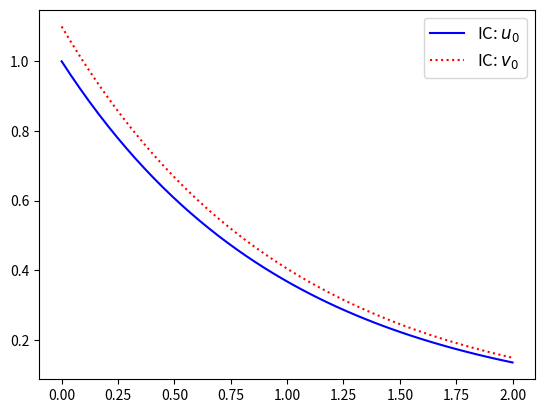
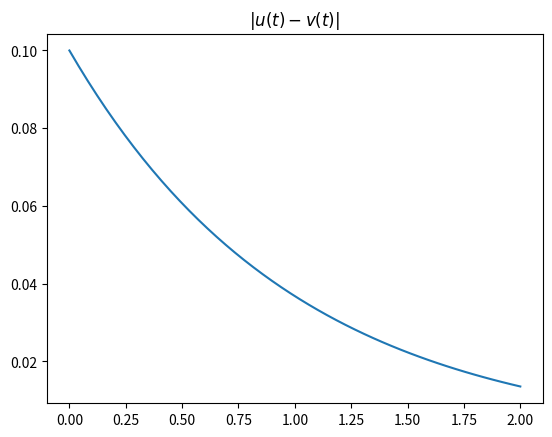
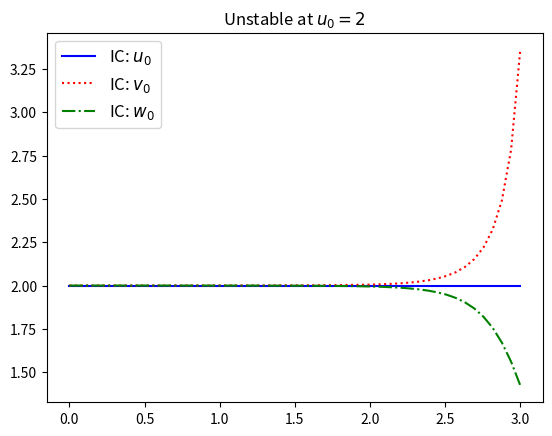
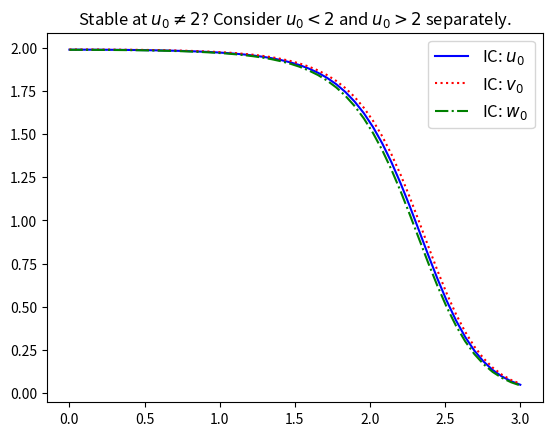
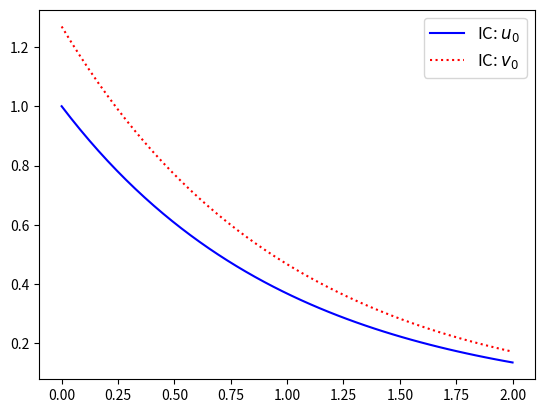
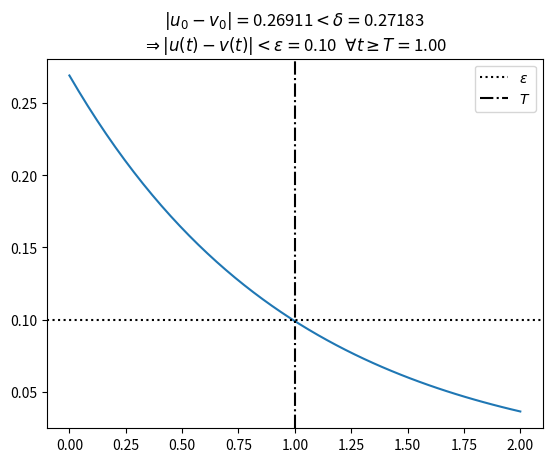

Write the Python code that produced these figures, in order. (Note: this script raises an exception after producing the figures.)
import numpy as np
import matplotlib.pyplot as plt

# Consider solutions to $u'(t)=-u(t)$ with IC $u(0)=u_0$

def simple_solution(t, u_0):
    return u_0 * np.exp(-t)

# Define an IC
u_0 = 1

# Define a "small" perturbation
delta = 0.1

# Define the perturbed IC, $v_0 = u_0+\delta $, call solution $v(t)$
v_0 = u_0 + delta

%matplotlib widget

t = np.linspace(0, 2, 50)

plt.figure(0)
# Plot the solutions using the original IC and its perturbed value
plt.plot(t, simple_solution(t, u_0), 'b', label='IC: $u_0$')
plt.plot(t, simple_solution(t, v_0), 'r:', label='IC: $v_0$')
plt.legend(fontsize=12)

plt.figure(1)
# Plot the absolute value of the difference in solutions to observe stability.
# Stability here is interpreted as meaning that the difference in solutions 
# will become smaller than any particular tolerance if we just wait long enough. 
plt.plot(t, np.abs(simple_solution(t, u_0)-simple_solution(t, v_0)))
plt.title('$|u(t)-v(t)|$')

# Define solutions to $u'(t) = tu(t)(u(t)-2)$

def nonlinear_solution(t, u_0):
    return 2*u_0 / (u_0 + (2-u_0)*np.exp(t**2))

# Define ICs and perturbed ICs

# The IVP has a fixed point/equilibrium at $u_0=2$ but this is an unstable IC.
u_0 = 2

delta = 0.0001

v_0 = u_0 + delta 
w_0 = u_0 - delta

%matplotlib widget

t = np.linspace(0, 3, 50)

plt.figure(2)
plt.plot(t, nonlinear_solution(t, u_0), 'b', label='IC: $u_0$')
plt.plot(t, nonlinear_solution(t, v_0), 'r:', label='IC: $v_0$')
plt.plot(t, nonlinear_solution(t, w_0), 'g-.', label='IC: $w_0$')
plt.legend(fontsize=12)

plt.title('Unstable at $u_0=2$')

# Define ICs and perturbed ICs

u_0 = 1.99  # Try 1.99 and 2.01

delta = 0.001

v_0 = u_0 + delta 
w_0 = u_0 - delta

%matplotlib widget

t = np.linspace(0, 3, 50)  # Try different final times

plt.figure(3)
plt.plot(t, nonlinear_solution(t, u_0), 'b', label='IC: $u_0$')
plt.plot(t, nonlinear_solution(t, v_0), 'r:', label='IC: $v_0$')
plt.plot(t, nonlinear_solution(t, w_0), 'g-.', label='IC: $w_0$')
plt.legend(fontsize=12)

plt.title(r'Stable at $u_0\neq 2$? Consider $u_0<2$ and $u_0>2$ separately.')

# Define an IC
u_0 = 1

# Give a T and epsilon
T = 1
epsilon = 0.1

# Choose the delta
delta = epsilon * np.exp(T)

# Choose $r\in(0,1)$ such that $|u_0-v_0|=r\delta < \delta$.
r = 0.99

# Define the perturbed IC, $v_0 = u_0+\epsilon$, call solution $v(t)$
v_0 = u_0 + r*delta

%matplotlib widget

t = np.linspace(0, 2, 50)

plt.figure(4)
# Plot the solutions using the original IC and its perturbed value
plt.plot(t, simple_solution(t, u_0), 'b', label='IC: $u_0$')
plt.plot(t, simple_solution(t, v_0), 'r:', label='IC: $v_0$')
plt.legend(fontsize=12)

plt.figure(5)
# Plot the absolute value of the difference in solutions to observe stability.
plt.plot(t, np.abs(simple_solution(t, u_0)-simple_solution(t, v_0)))
plt.axhline(epsilon, ls=':', c='k', label=r'$\epsilon$')
plt.axvline(T, ls='-.', c='k', label=r'$T$')
plt.title(r'$|u_0-v_0| = ${:.5f}$< \delta =${:.5f} '.format(r*delta, delta) +\
          '\n'+\
          r'$\Rightarrow |u(t)-v(t)| < \epsilon=${:.2f} $\ \forall t\geq T=${:.2f}'.format(epsilon, T))
plt.legend()













import sympy as sym

t, u0 = sym.symbols('t, u_0')

u0  # Subscripts appear as expected

u = 2*u0 / (u0 + (2-u0)*sym.exp(t**2))
u

u.subs(t, 0)  # This should be $u_0$

lhs = u.diff(t, 1)  # left-hand side (lhs) of ODE
lhs

rhs = t*u*(u-2)  # right-hand side (rhs) of ODE
rhs

lhs - rhs

sym.simplify(lhs - rhs)









def forward_Euler(f, Delta_t, n, u_0):
    # Assuming f is passed as a function of (t,u)
    v = np.zeros(n)
    v[0] = u_0
    for i in range(1,n):
        v[i] = v[i-1] + Delta_t * f(i*Delta_t, v[i-1])
    return v

def plot_forward_Euler_test(t_f, Delta_t, alpha=-10, num=1):
    plt.figure(num)
    plt.clf()
    
    n = int(t_f/Delta_t)
    t = np.linspace(0, t_f, n+1)
    
    f_alpha = lambda t, u: alpha * u

    plt.plot(t, forward_Euler(f_alpha, t[1]-t[0], n+1, 1), 
             'r:', marker='s', label='Approx. soln')
    
    u_alpha = lambda t: np.exp(alpha*t)
    
    plt.plot(t, u_alpha(t), 'b', label='Exact soln')
    
    plt.title(r'$1+\alpha\Delta t$={:.2e}'.format(1+alpha*Delta_t) +\
              '\nThis should be in $[-1,1]$ to not blow up,'+\
              '\nand be in $[0,1]$ to not have oscillations.')
    plt.legend()
    plt.show()
    plt.tight_layout()

from ipywidgets import interact, interactive, fixed, interact_manual
import ipywidgets as widgets

%reset -f out 

%matplotlib widget
interact_manual(plot_forward_Euler_test, 
            t_f = fixed(1),
            Delta_t = widgets.FloatText(value=0.2, step=0.01),
            alpha = widgets.FloatText(value=-10, step=1),
            num = fixed(20))